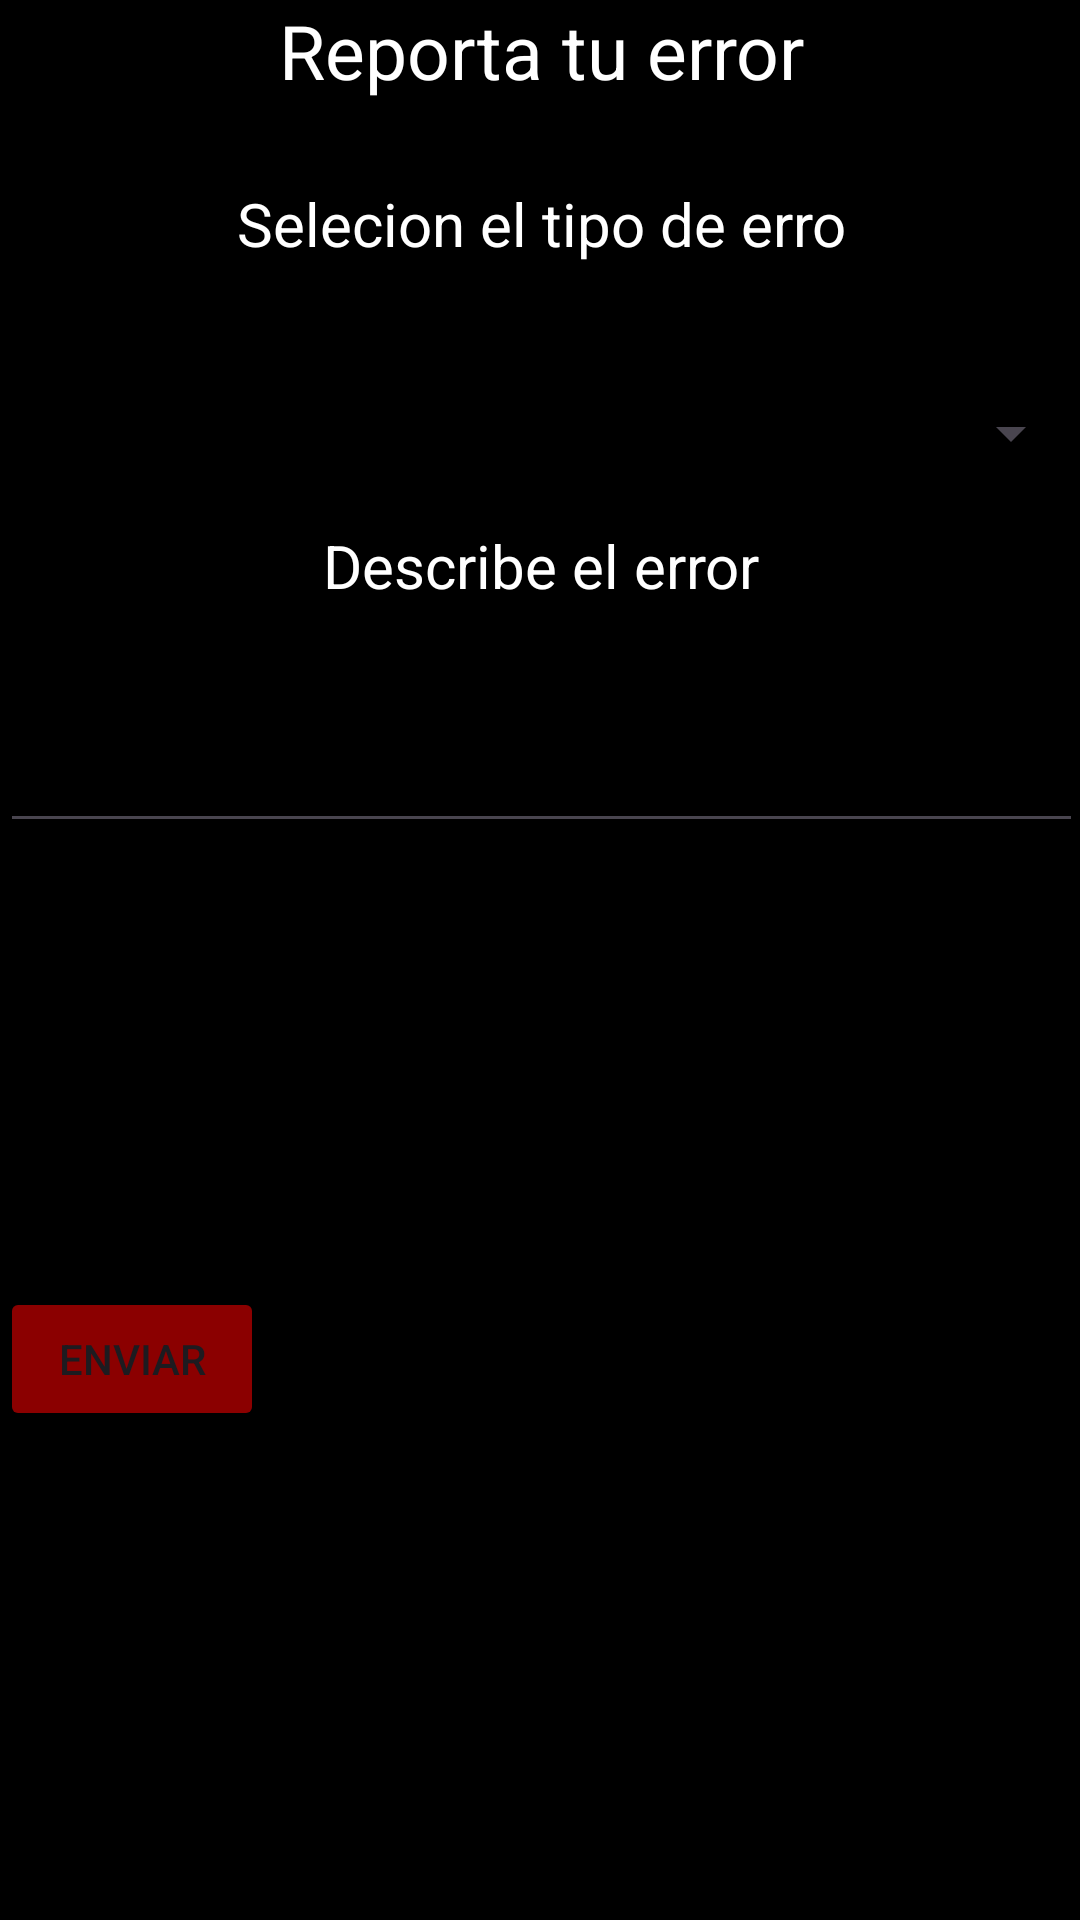

The Android layout XML behind this screen, and the referenced resources:
<!-- AndroidManifest.xml: application theme Theme.Trabajo1 -->
<!-- res/layout/activity_reportar_error.xml -->
<?xml version="1.0" encoding="utf-8"?>
<androidx.constraintlayout.widget.ConstraintLayout xmlns:android="http://schemas.android.com/apk/res/android"
    xmlns:app="http://schemas.android.com/apk/res-auto"
    xmlns:tools="http://schemas.android.com/tools"
    android:layout_width="match_parent"
    android:layout_height="match_parent"
    android:background="@color/black"
    tools:context=".ReportarError">


    <TextView
        android:id="@+id/reportText"
        android:layout_width="361dp"
        android:layout_height="45dp"
        android:text="Reporta tu error"
        android:textAlignment="center"
        android:textColor="@color/white"
        android:textSize="25dp"
        tools:ignore="MissingConstraints"
        tools:layout_editor_absoluteX="25dp"
        tools:layout_editor_absoluteY="154dp" />

    <TextView
        android:id="@+id/reportText2"
        android:layout_width="361dp"
        android:layout_height="45dp"
        android:text="Selecion el tipo de erro"
        android:textAlignment="center"
        android:layout_marginTop="16dp"
        android:textColor="@color/white"
        android:textSize="20dp"
        app:layout_constraintTop_toBottomOf="@+id/reportText"
        tools:ignore="MissingConstraints"
        tools:layout_editor_absoluteX="25dp"
        tools:layout_editor_absoluteY="77dp"  />

    <Spinner
        android:id="@+id/Opcionesrepor"
        android:layout_width="361dp"
        android:layout_height="45dp"

        android:layout_marginTop="16dp"
        android:textAlignment="center"
        app:layout_constraintTop_toBottomOf="@+id/reportText2"
        tools:ignore="MissingConstraints"
        tools:layout_editor_absoluteX="25dp"
        tools:layout_editor_absoluteY="77dp"  />

    <TextView
        android:id="@+id/reportText3"
        android:layout_width="361dp"
        android:layout_height="45dp"
        android:layout_marginTop="8dp"
        android:text="Describe el error"
        android:textAlignment="center"
        android:textColor="@color/white"
        android:textSize="20dp"
        app:layout_constraintTop_toBottomOf="@+id/Opcionesrepor"
        tools:ignore="MissingConstraints"
        tools:layout_editor_absoluteX="25dp" />

    <EditText
        android:id="@+id/error"
        android:layout_width="361dp"
        android:layout_height="45dp"
        android:layout_marginTop="16dp"
        app:layout_constraintTop_toBottomOf="@+id/reportText3"
        tools:ignore="MissingConstraints"
        tools:layout_editor_absoluteX="25dp"
        tools:layout_editor_absoluteY="77dp"  />

    <Button
        android:layout_width="wrap_content"
        android:layout_height="wrap_content"
        android:layout_marginTop="148dp"
        android:text="Enviar"
        android:backgroundTint="#8B0000"
        app:layout_constraintTop_toBottomOf="@+id/error"
        tools:ignore="MissingConstraints"
        tools:layout_editor_absoluteX="161dp" />

</androidx.constraintlayout.widget.ConstraintLayout>
<!-- resources referenced by this layout -->
<resources>
  <style name="Theme.Trabajo1" parent="Base.Theme.Trabajo1" />
  <style name="Base.Theme.Trabajo1" parent="Theme.Material3.DayNight.NoActionBar">
          
          
      </style>
  <!-- not gathered from this repository: default colours our renderer supplied (Android Studio template values) -->
  <color name="black">#FF000000</color>
  <color name="white">#FFFFFFFF</color>
</resources>
